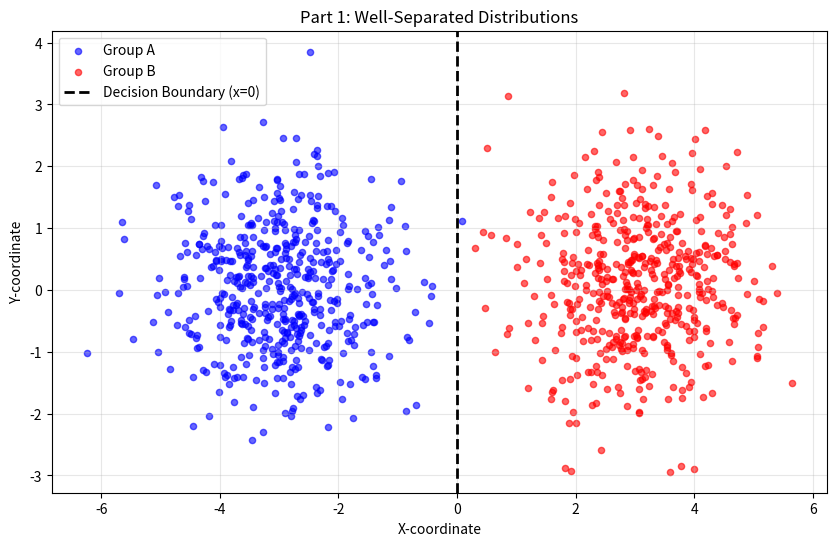
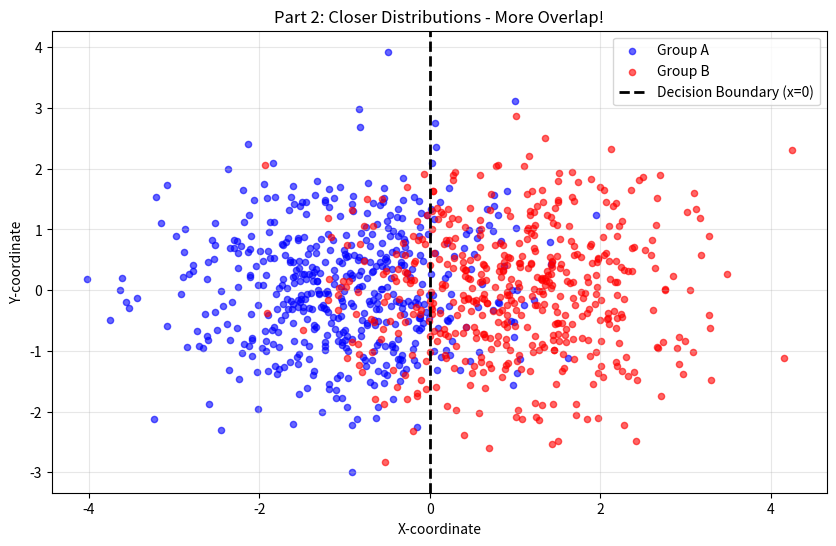
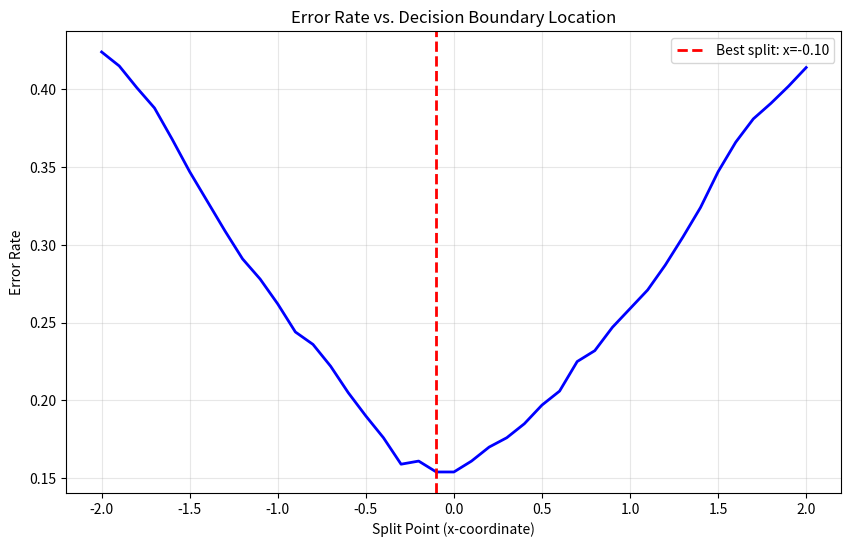
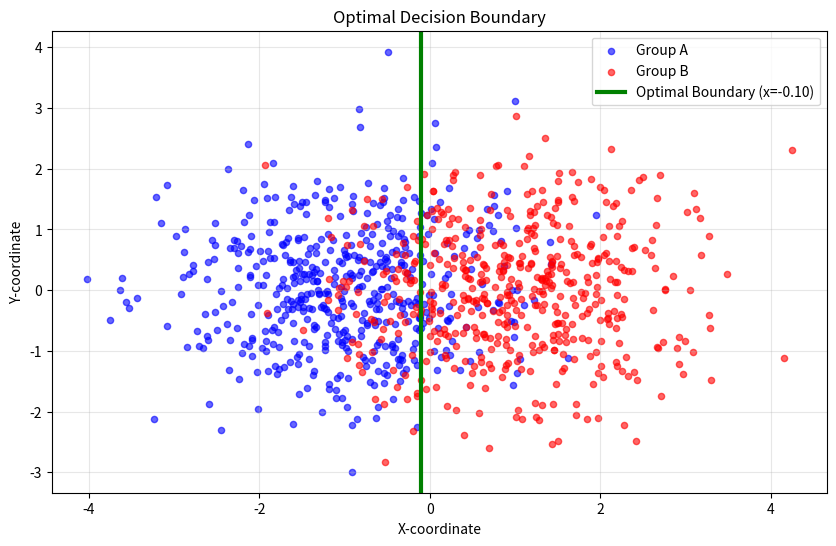
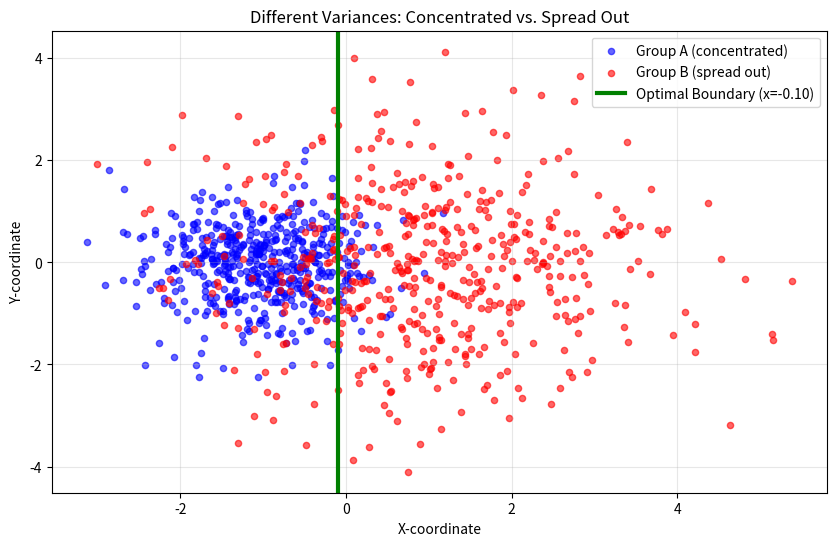

These charts were generated, in order, by the following Python code:
# %%
# Bayes Error Rate Assignment: Understanding Irreducible Error
# ML Introduction Course

import numpy as np
import matplotlib.pyplot as plt
from scipy.stats import multivariate_normal

# Set random seed for reproducible results
np.random.seed(42)

print("=== Understanding Bayes Error Rate ===")
print("In this assignment, you'll explore why some classification errors are unavoidable!")
print()

# %%
# =============================================================================
# PART 1: Well-Separated Distributions (Easy Problem)
# =============================================================================

print("PART 1: Two well-separated groups")
print("-" * 40)

# Create two 2D normal distributions that are far apart
mean_A = [-3, 0]  # Center of group A
mean_B = [3, 0]   # Center of group B
cov = [[1, 0], [0, 1]]  # Same circular variance for both

# Generate labeled data
n_samples = 500
X_A = np.random.multivariate_normal(mean_A, cov, n_samples)
X_B = np.random.multivariate_normal(mean_B, cov, n_samples)

# Combine data and create labels
X_combined = np.vstack([X_A, X_B])
y_combined = np.hstack([np.zeros(n_samples), np.ones(n_samples)])  # 0=A, 1=B

# %%

# Visualize the data
plt.figure(figsize=(10, 6))
plt.scatter(X_A[:, 0], X_A[:, 1], c='blue', alpha=0.6, label='Group A', s=20)
plt.scatter(X_B[:, 0], X_B[:, 1], c='red', alpha=0.6, label='Group B', s=20)
plt.xlabel('X-coordinate')
plt.ylabel('Y-coordinate')
plt.title('Part 1: Well-Separated Distributions')
plt.legend()
plt.grid(True, alpha=0.3)

# Draw a decision boundary at x = 0
plt.axvline(x=0, color='black', linestyle='--', linewidth=2, label='Decision Boundary (x=0)')
plt.legend()
plt.show()

# %%
# TODO 1: Count classification errors with decision boundary at x = 0
# INSTRUCTIONS: 
# - If x-coordinate > 0, predict Group B (label = 1)
# - If x-coordinate <= 0, predict Group A (label = 0)
# - Count how many predictions are wrong

# YOUR CODE HERE:
predictions = (X_combined[:, 0] > 0).astype(int)
errors = np.sum(predictions != y_combined)
error_rate = errors / len(y_combined)

print(f"Decision rule: If x > 0, predict Group B; else predict Group A")
print(f"Number of errors: {errors} out of {len(y_combined)} samples")
print(f"Error rate: {error_rate:.3f} ({error_rate*100:.1f}%)")
print()

# %%
# =============================================================================
# PART 2: Closer Distributions (Harder Problem)
# =============================================================================

print("PART 2: Moving the groups closer together")
print("-" * 40)

# Create distributions that are closer together
mean_A_close = [-1, 0]  # Closer to center
mean_B_close = [1, 0]   # Closer to center

# Generate new data
X_A_close = np.random.multivariate_normal(mean_A_close, cov, n_samples)
X_B_close = np.random.multivariate_normal(mean_B_close, cov, n_samples)

X_combined_close = np.vstack([X_A_close, X_B_close])
y_combined_close = np.hstack([np.zeros(n_samples), np.ones(n_samples)])

# %%# Visualize
plt.figure(figsize=(10, 6))
plt.scatter(X_A_close[:, 0], X_A_close[:, 1], c='blue', alpha=0.6, label='Group A', s=20)
plt.scatter(X_B_close[:, 0], X_B_close[:, 1], c='red', alpha=0.6, label='Group B', s=20)
plt.xlabel('X-coordinate')
plt.ylabel('Y-coordinate')
plt.title('Part 2: Closer Distributions - More Overlap!')
plt.axvline(x=0, color='black', linestyle='--', linewidth=2, label='Decision Boundary (x=0)')
plt.legend()
plt.grid(True, alpha=0.3)
plt.show()

# %%
# TODO 2: Count errors with the same decision boundary (x = 0)
# YOUR CODE HERE:
predictions_close = (X_combined_close[:, 0] > 0).astype(int)
errors_close = np.sum(predictions_close != y_combined_close)
error_rate_close = errors_close / len(y_combined_close)

print(f"Same decision rule on closer distributions:")
print(f"Number of errors: {errors_close} out of {len(y_combined_close)} samples")
print(f"Error rate: {error_rate_close:.3f} ({error_rate_close*100:.1f}%)")
print(f"Error increased by: {error_rate_close - error_rate:.3f}")
print()

# %%
# =============================================================================
# PART 3: Finding the Optimal Split Point
# =============================================================================

print("PART 3: Can we do better? Finding the optimal decision boundary")
print("-" * 40)

# TODO 3: Try different split points and find the best one
# INSTRUCTIONS: Test split points from -2 to 2 and find the one with lowest error

split_points = np.linspace(-2, 2, 41)  # Test 41 different points
error_rates = []

for split in split_points:
    # YOUR CODE HERE: 
    # 1. Make predictions using this split point
    # 2. Calculate error rate
    # 3. Store in error_rates list
    
    predictions = (X_combined_close[:, 0] > split).astype(int)
    errors = np.sum(predictions != y_combined_close)
    error_rate = errors / len(y_combined_close)
    error_rates.append(error_rate)

# Find the best split point
best_idx = np.argmin(error_rates)
best_split = split_points[best_idx]
best_error_rate = error_rates[best_idx]

print(f"Best split point: x = {best_split:.2f}")
print(f"Best error rate: {best_error_rate:.3f} ({best_error_rate*100:.1f}%)")
print()

# %%# Plot error rates vs split points
plt.figure(figsize=(10, 6))
plt.plot(split_points, error_rates, 'b-', linewidth=2)
plt.axvline(x=best_split, color='red', linestyle='--', linewidth=2, 
           label=f'Best split: x={best_split:.2f}')
plt.xlabel('Split Point (x-coordinate)')
plt.ylabel('Error Rate')
plt.title('Error Rate vs. Decision Boundary Location')
plt.legend()
plt.grid(True, alpha=0.3)
plt.show()

# Visualize the optimal boundary
plt.figure(figsize=(10, 6))
plt.scatter(X_A_close[:, 0], X_A_close[:, 1], c='blue', alpha=0.6, label='Group A', s=20)
plt.scatter(X_B_close[:, 0], X_B_close[:, 1], c='red', alpha=0.6, label='Group B', s=20)
plt.axvline(x=best_split, color='green', linestyle='-', linewidth=3, 
           label=f'Optimal Boundary (x={best_split:.2f})')
plt.xlabel('X-coordinate')
plt.ylabel('Y-coordinate')
plt.title('Optimal Decision Boundary')
plt.legend()
plt.grid(True, alpha=0.3)
plt.show()

# %%
# =============================================================================
# PART 4: Different Variances (Extension)
# =============================================================================

print("PART 4: What if one group is more spread out?")
print("-" * 40)

# TODO 4: Create distributions with different variances
# Group A: more concentrated, Group B: more spread out
cov_A = [[0.5, 0], [0, 0.5]]  # Smaller variance
cov_B = [[2.0, 0], [0, 2.0]]  # Larger variance

# YOUR CODE HERE:
# 1. Generate new data with these different covariances
# 2. Find the optimal split point
# 3. Compare error rates

X_A_diff = np.random.multivariate_normal(mean_A_close, cov_A, n_samples)
X_B_diff = np.random.multivariate_normal(mean_B_close, cov_B, n_samples)

X_combined_diff = np.vstack([X_A_diff, X_B_diff])
y_combined_diff = np.hstack([np.zeros(n_samples), np.ones(n_samples)])

# %%# Find optimal split for different variances
error_rates_diff = []
for split in split_points:
    predictions = (X_combined_diff[:, 0] > split).astype(int)
    errors = np.sum(predictions != y_combined_diff)
    error_rate = errors / len(y_combined_diff)
    error_rates_diff.append(error_rate)

best_idx_diff = np.argmin(error_rates_diff)
best_split_diff = split_points[best_idx_diff]
best_error_rate_diff = error_rates_diff[best_idx_diff]

# Visualize
plt.figure(figsize=(10, 6))
plt.scatter(X_A_diff[:, 0], X_A_diff[:, 1], c='blue', alpha=0.6, label='Group A (concentrated)', s=20)
plt.scatter(X_B_diff[:, 0], X_B_diff[:, 1], c='red', alpha=0.6, label='Group B (spread out)', s=20)
plt.axvline(x=best_split_diff, color='green', linestyle='-', linewidth=3, 
           label=f'Optimal Boundary (x={best_split_diff:.2f})')
plt.xlabel('X-coordinate')
plt.ylabel('Y-coordinate')
plt.title('Different Variances: Concentrated vs. Spread Out')
plt.legend()
plt.grid(True, alpha=0.3)
plt.show()

print(f"Optimal split with different variances: x = {best_split_diff:.2f}")
print(f"Error rate: {best_error_rate_diff:.3f} ({best_error_rate_diff*100:.1f}%)")
print()

# %%
# =============================================================================
# REFLECTION QUESTIONS
# =============================================================================

print("=== REFLECTION QUESTIONS ===")
print("1. Why did the error rate increase when we moved the distributions closer?")
print("2. Even with the optimal split point, why couldn't we achieve 0% error?")
print("3. How did different variances affect the optimal boundary and error rate?")
print("4. In real ML problems, how might this relate to irreducible error?")
print()

print("=== SUMMARY ===")
print(f"Part 1 (far apart):     {error_rate:.3f} error rate")
print(f"Part 2 (closer):        {error_rate_close:.3f} error rate") 
print(f"Part 3 (optimal):       {best_error_rate:.3f} error rate")
print(f"Part 4 (diff variance): {best_error_rate_diff:.3f} error rate")
print()
print("Key insight: When distributions overlap, some errors are unavoidable!")
print("This is the Bayes error rate - the theoretical minimum error rate.")
